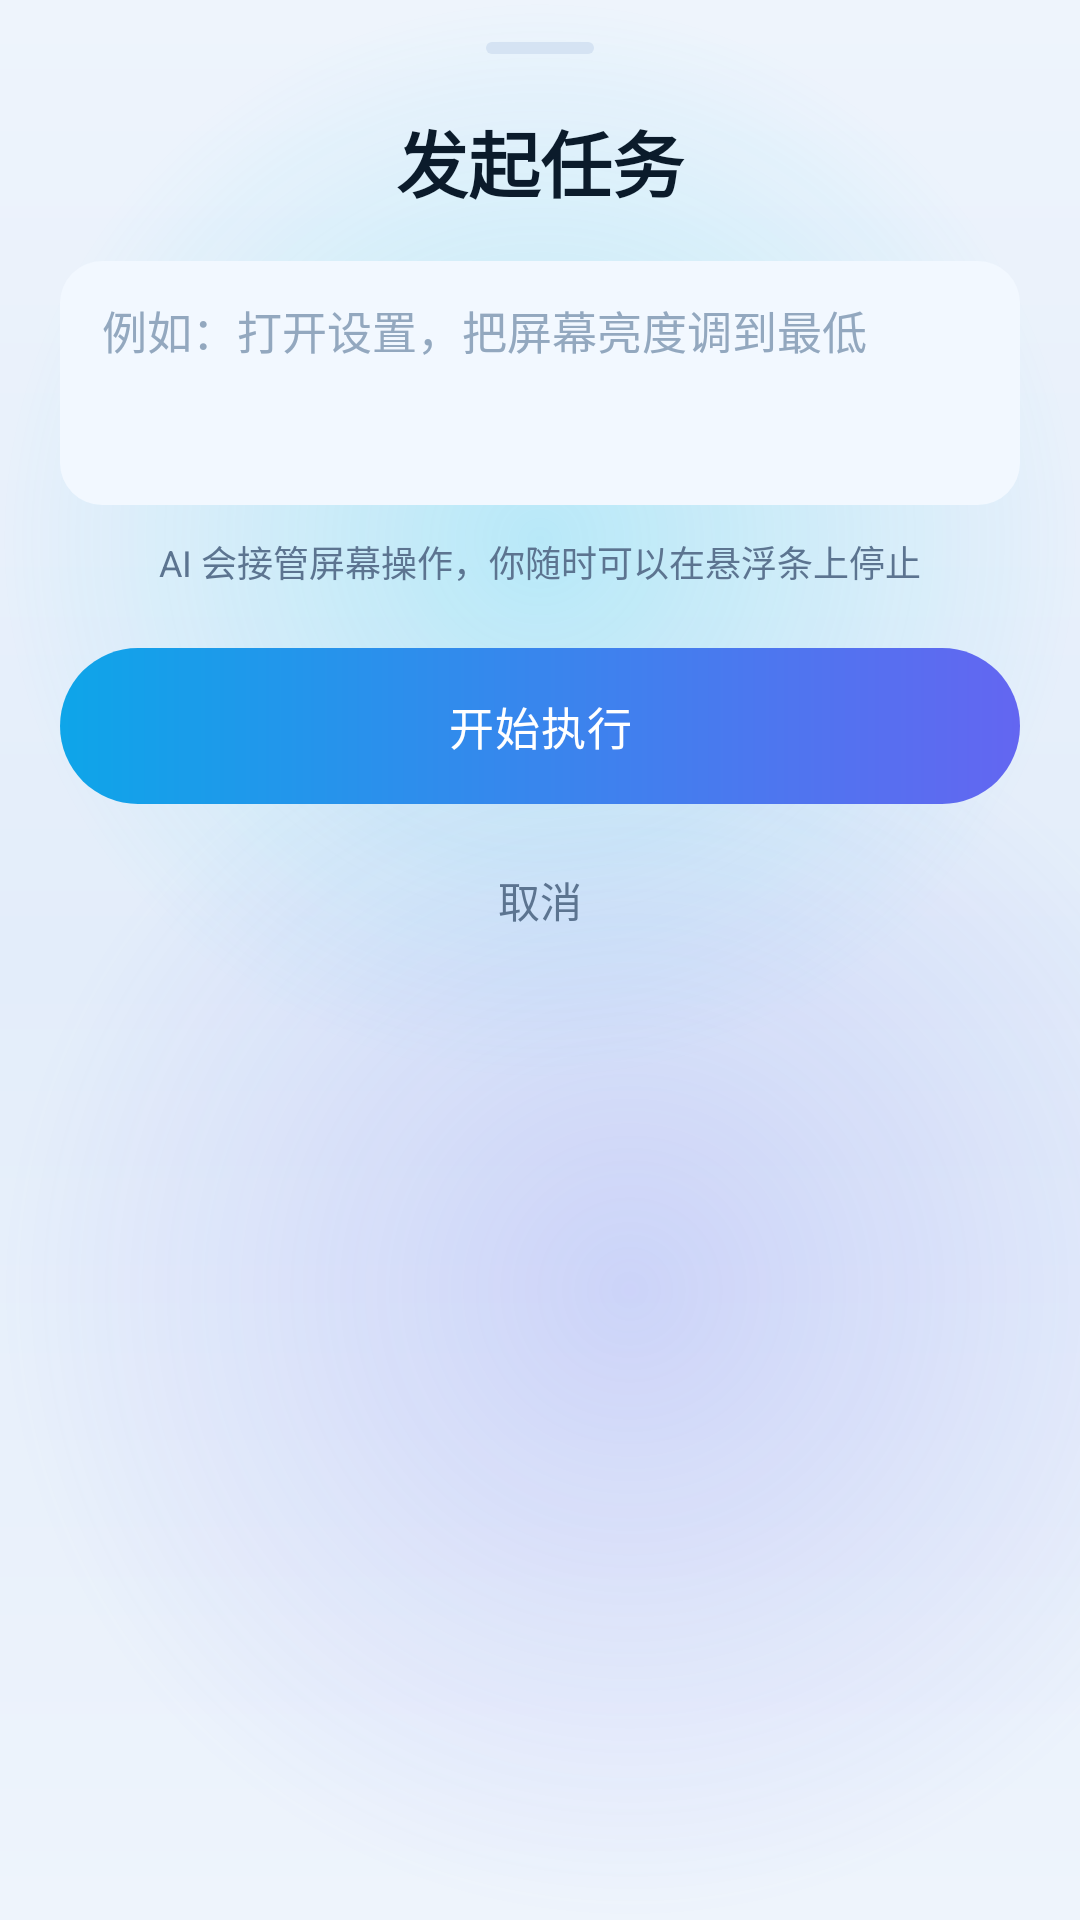

Write the Android layout XML for this screen, with the resource values it uses.
<!-- AndroidManifest.xml: application theme Theme.WhaleHand -->
<!-- res/layout/sheet_task_confirm.xml -->
<?xml version="1.0" encoding="utf-8"?>
<LinearLayout xmlns:android="http://schemas.android.com/apk/res/android"
    android:layout_width="match_parent"
    android:layout_height="wrap_content"
    android:orientation="vertical"
    android:paddingStart="20dp"
    android:paddingTop="14dp"
    android:paddingEnd="20dp"
    android:paddingBottom="24dp">

    <View
        android:layout_width="36dp"
        android:layout_height="4dp"
        android:layout_gravity="center_horizontal"
        android:background="@drawable/bg_handle"/>

    <TextView
        android:layout_width="match_parent"
        android:layout_height="wrap_content"
        android:layout_marginTop="18dp"
        android:gravity="center"
        android:text="发起任务"
        android:textColor="@color/text_primary"
        android:textSize="24sp"
        android:textStyle="bold"/>

    <EditText
        android:id="@+id/etTaskGoal"
        style="@style/Widget.Whale.EditText"
        android:layout_width="match_parent"
        android:layout_height="wrap_content"
        android:layout_marginTop="16dp"
        android:background="@drawable/bg_log"
        android:gravity="top|start"
        android:hint="例如：打开设置，把屏幕亮度调到最低"
        android:importantForAutofill="no"
        android:inputType="textMultiLine"
        android:minLines="3"
        android:paddingStart="14dp"
        android:paddingTop="12dp"
        android:paddingEnd="14dp"
        android:paddingBottom="12dp"/>

    <TextView
        style="@style/TextAppearance.Whale.Caption"
        android:layout_width="match_parent"
        android:layout_height="wrap_content"
        android:layout_marginTop="10dp"
        android:gravity="center"
        android:text="AI 会接管屏幕操作，你随时可以在悬浮条上停止"/>

    <androidx.appcompat.widget.AppCompatButton
        android:id="@+id/btnRun"
        style="@style/Widget.Whale.Button.Primary"
        android:layout_width="match_parent"
        android:layout_height="52dp"
        android:layout_marginTop="20dp"
        android:text="开始执行"/>

    <TextView
        android:id="@+id/btnCancel"
        android:layout_width="match_parent"
        android:layout_height="48dp"
        android:layout_marginTop="8dp"
        android:background="@drawable/bg_drawer_item"
        android:clickable="true"
        android:focusable="true"
        android:gravity="center"
        android:text="取消"
        android:textColor="@color/text_secondary"
        android:textSize="14sp"/>
</LinearLayout>
<!-- resources referenced by this layout -->
<resources>
  <color name="text_primary">#0B1B2B</color>
  <color name="text_secondary">#5C7490</color>
  <!-- drawable bg_drawer_item (drawable) -->
  <?xml version="1.0" encoding="utf-8"?>
  <ripple xmlns:android="http://schemas.android.com/apk/res/android" android:color="@color/ripple">
      <item>
          <shape android:shape="rectangle">
              <corners android:radius="16dp"/>
              <solid android:color="#00000000"/>
          </shape>
      </item>
  </ripple>
  <!-- drawable bg_handle (drawable) -->
  <?xml version="1.0" encoding="utf-8"?>
  <shape xmlns:android="http://schemas.android.com/apk/res/android" android:shape="rectangle">
      <size android:width="36dp" android:height="4dp"/>
      <corners android:radius="2dp"/>
      <solid android:color="@color/stroke"/>
  </shape>
  <!-- drawable bg_log (drawable) -->
  <?xml version="1.0" encoding="utf-8"?>
  <shape xmlns:android="http://schemas.android.com/apk/res/android" android:shape="rectangle">
      <corners android:radius="14dp"/>
      <solid android:color="@color/log_bg"/>
  </shape>
  <style name="TextAppearance.Whale.Caption" parent="android:TextAppearance">
          <item name="android:textSize">12sp</item>
          <item name="android:textColor">@color/text_secondary</item>
      </style>
  <style name="Widget.Whale.EditText" parent="Widget.AppCompat.EditText">
          <item name="android:background">@null</item>
          <item name="android:textColor">@color/text_primary</item>
          <item name="android:textColorHint">@color/text_tertiary</item>
          <item name="android:textSize">15sp</item>
      </style>
  <color name="ripple">#1F0284C7</color>
  <color name="stroke">#D5E3F3</color>
  <color name="log_bg">#F2F8FF</color>
  <color name="on_accent">#FFFFFF</color>
  <color name="text_tertiary">#93A8BF</color>
  <color name="accent">#0284C7</color>
  <color name="accent_soft">#D9F0FC</color>
  <color name="accent_2">#6366F1</color>
  <color name="surface">#E6FFFFFF</color>
  <color name="surface_high">#F5FFFFFF</color>
  <color name="danger">#E11D48</color>
  <color name="bg">#EEF4FC</color>
  <style name="ThemeOverlay.Whale.Dialog" parent="ThemeOverlay.Material3.MaterialAlertDialog">
          <item name="colorSurface">@color/dialog_bg</item>
          <item name="colorOnSurface">@color/text_primary</item>
          <item name="colorPrimary">@color/accent</item>
          <item name="shapeAppearanceOverlay">@style/ShapeAppearance.Whale.Dialog</item>
      </style>
  <style name="ThemeOverlay.Whale.BottomSheet" parent="ThemeOverlay.Material3.BottomSheetDialog">
          <item name="colorSurface">@color/sheet_bg</item>
          <item name="colorOnSurface">@color/text_primary</item>
          <item name="bottomSheetStyle">@style/Widget.Whale.BottomSheet</item>
      </style>
  <dimen name="radius_pill">26dp</dimen>
  <color name="btn_grad_start">#0EA5E9</color>
  <color name="btn_grad_end">#6366F1</color>
  <color name="bg_alt">#E3EDFA</color>
  <color name="glow_cyan">#3D22D3EE</color>
  <color name="glow_indigo">#336366F1</color>
  <color name="dialog_bg">#F7FFFFFF</color>
  <style name="ShapeAppearance.Whale.Dialog" parent="">
          <item name="cornerFamily">rounded</item>
          <item name="cornerSize">28dp</item>
      </style>
  <color name="sheet_bg">#F7FFFFFF</color>
  <style name="Widget.Whale.BottomSheet" parent="Widget.Material3.BottomSheet.Modal">
          <item name="backgroundTint">@color/sheet_bg</item>
          <item name="shapeAppearance">@style/ShapeAppearance.Whale.BottomSheet</item>
      </style>
  <style name="ShapeAppearance.Whale.BottomSheet" parent="">
          <item name="cornerFamily">rounded</item>
          <item name="cornerSizeTopLeft">28dp</item>
          <item name="cornerSizeTopRight">28dp</item>
          <item name="cornerSizeBottomLeft">0dp</item>
          <item name="cornerSizeBottomRight">0dp</item>
      </style>
</resources>
